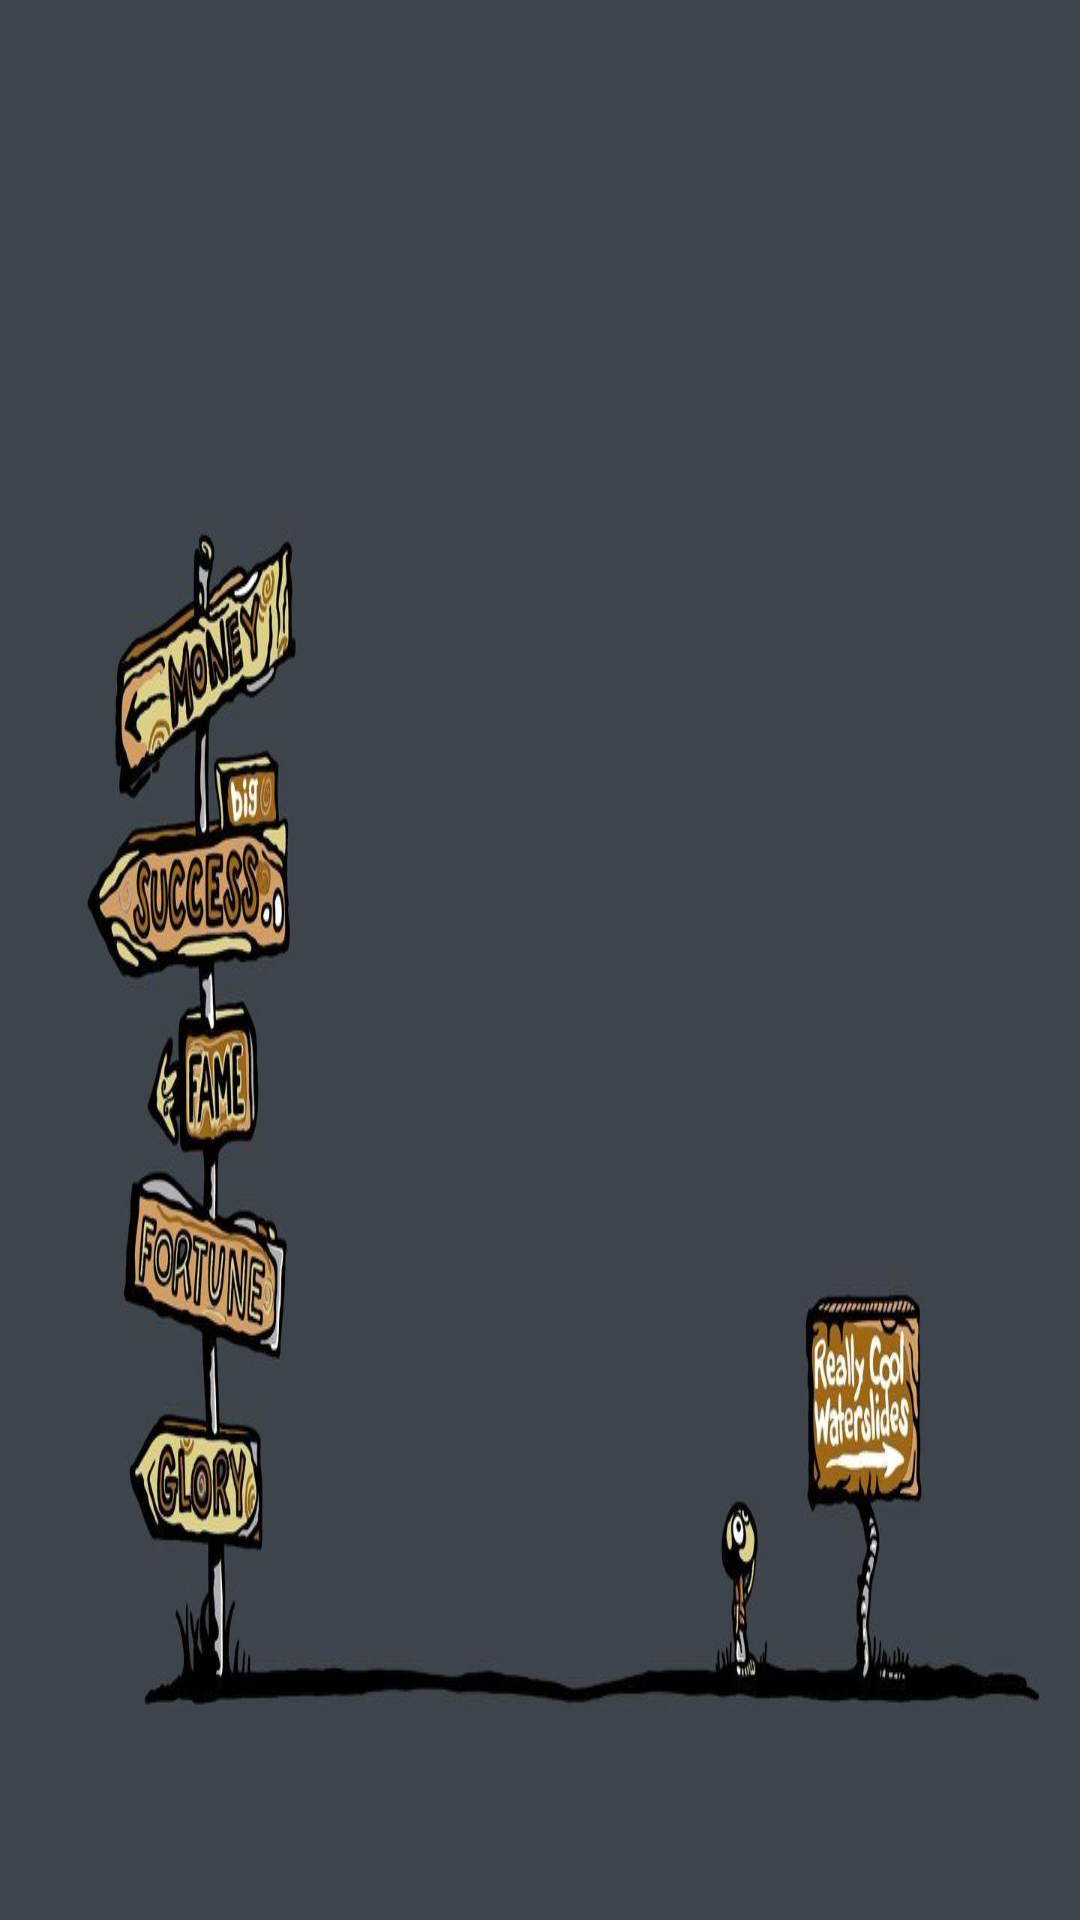

Produce the Android XML layout that renders to this screen, including the resource entries it uses.
<!-- AndroidManifest.xml: application theme AppTheme -->
<!-- res/layout/nav_header_ewu_spirit.xml -->
<?xml version="1.0" encoding="utf-8"?>
<LinearLayout xmlns:android="http://schemas.android.com/apk/res/android"
    android:layout_width="match_parent"
    android:layout_height="@dimen/nav_header_height"
    android:background="@drawable/ewu_spirit"
    android:gravity="bottom"
    android:orientation="vertical"
    android:theme="@style/ThemeOverlay.AppCompat.Dark">


</LinearLayout>
<!-- resources referenced by this layout -->
<resources>
  <dimen name="nav_header_height">220dp</dimen>
  <!-- drawable ewu_spirit: jpg bitmap (drawable-xhdpi, 28063 bytes) -->
  <style name="AppTheme" parent="Theme.AppCompat.Light.DarkActionBar">
          
          <item name="colorPrimary">@color/colorPrimary</item>
          <item name="colorPrimaryDark">@color/colorPrimaryDark</item>
          <item name="colorAccent">@color/colorAccent</item>
      </style>
  <color name="colorPrimary">#3F51B5</color>
  <color name="colorPrimaryDark">#303F9F</color>
  <color name="colorAccent">#FF4081</color>
</resources>
